Run: headless pygame with SDL's dummy video driver; simulated clock (each Clock.tick advances the game by its frame time, no real sleeping); random seed 0; keys injected as events and as key.get_pressed() state; no mouse input.
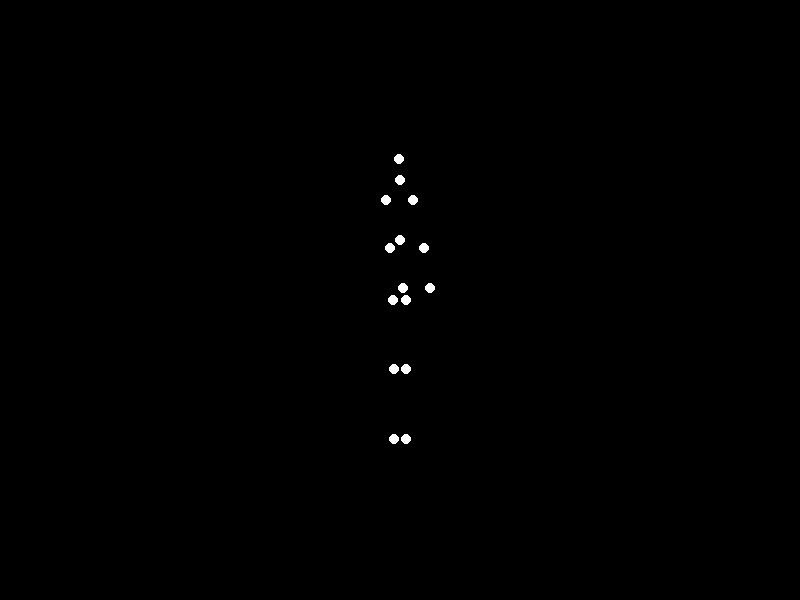
Frame 1 of 4 · flips 1–60 · no input
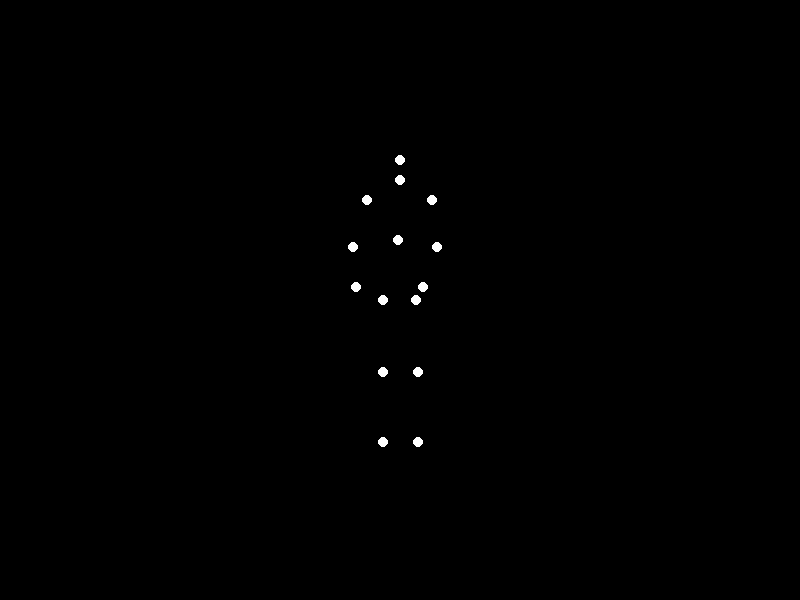
Frame 2 of 4 · flips 61–180 · tapped SPACE, RETURN · held RIGHT (→), D
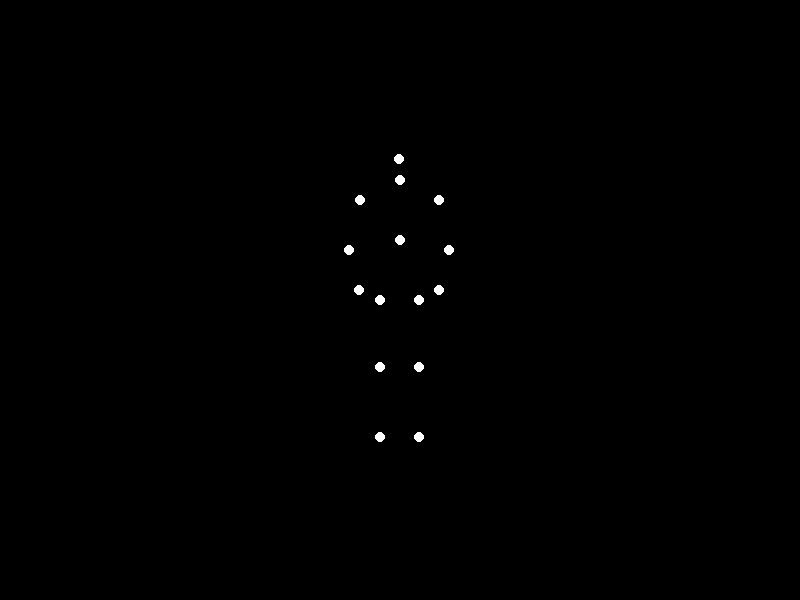
Frame 3 of 4 · flips 181–300 · held DOWN (↓), S
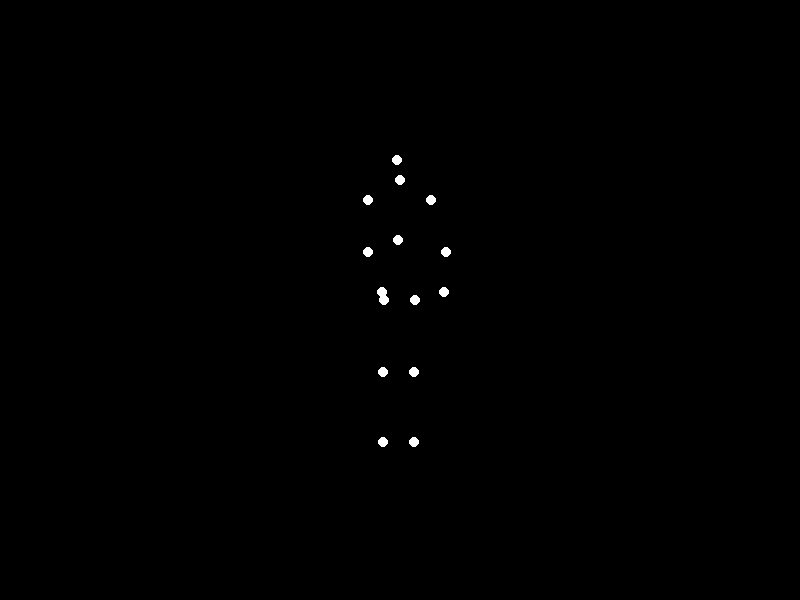
Frame 4 of 4 · flips 301–420 · held LEFT (←), A, UP (↑), W

The pygame program that drew these frames:


import pygame
import math

# Screen dimensions
SCREEN_WIDTH = 800
SCREEN_HEIGHT = 600
CENTER_X = SCREEN_WIDTH // 2
CENTER_Y = SCREEN_HEIGHT // 2

# Colors
BLACK = (0, 0, 0)
WHITE = (255, 255, 255)

# Dot properties
DOT_RADIUS = 5 # Size of the point-lights

# Animation properties
FPS = 60 # Frames per second for smooth animation
TURN_DURATION_SECONDS = 5 # How long one full 360-degree turn takes
TOTAL_FRAMES = FPS * TURN_DURATION_SECONDS # Total frames for one complete turn

# Scaling factor for 3D coordinates to screen pixels
# Adjust this value to change the overall size of the figure on the screen
SCALE = 200

# Initial relative 3D coordinates for the 15 points (x, y, z)
# The origin (0,0,0) is set approximately at the center of the hips.
# X-axis: horizontal (left/right), Y-axis: vertical (up/down), Z-axis: depth (forward/backward).
# Positive Z indicates points slightly in front of the center plane, simulating arms holding weight.
POINTS_3D_INITIAL = {
    "head":         [0.0, 0.70, 0.0],    # Top of head
    "neck":         [0.0, 0.60, 0.0],    # Base of neck
    "r_shoulder":   [-0.20, 0.50, 0.0],  # Right shoulder
    "l_shoulder":   [0.20, 0.50, 0.0],   # Left shoulder
    "r_elbow":      [-0.25, 0.25, 0.05], # Right elbow (slightly forward)
    "l_elbow":      [0.25, 0.25, 0.05],  # Left elbow (slightly forward)
    "r_wrist":      [-0.20, 0.05, 0.10], # Right wrist (more forward, implying holding weight)
    "l_wrist":      [0.20, 0.05, 0.10],  # Left wrist (more forward, implying holding weight)
    "spine":        [0.0, 0.30, 0.0],    # Mid-torso (approx T12)
    "r_hip":        [-0.10, 0.0, 0.0],   # Right hip (base)
    "l_hip":        [0.10, 0.0, 0.0],    # Left hip
    "r_knee":       [-0.10, -0.35, 0.0], # Right knee
    "l_knee":       [0.10, -0.35, 0.0],  # Left knee
    "r_ankle":      [-0.10, -0.70, 0.0], # Right ankle
    "l_ankle":      [0.10, -0.70, 0.0],  # Left ankle
}

# Ensure a consistent order of points for iteration
POINT_NAMES = list(POINTS_3D_INITIAL.keys())
initial_coords = [POINTS_3D_INITIAL[name] for name in POINT_NAMES]

# Function to rotate a 3D point (x, y, z) around the Y-axis (vertical axis) by 'angle'
# This simulates the main body turning movement.
def rotate_y(point, angle):
    x, y, z = point
    new_x = x * math.cos(angle) + z * math.sin(angle)
    new_z = -x * math.sin(angle) + z * math.cos(angle)
    return [new_x, y, new_z]

# Function to project a 3D point onto 2D screen coordinates
# This uses a simple orthographic projection, mapping 3D space to the 2D screen.
# Pygame's Y-axis increases downwards, so Y coordinates are inverted for display.
def project_to_2d(point, scale_factor):
    x, y, _ = point # Z-coordinate is used for depth calculations but not directly for 2D position in orthographic projection
    screen_x = int(CENTER_X + x * scale_factor)
    screen_y = int(CENTER_Y - y * scale_factor) # Invert Y for screen coordinates
    return (screen_x, screen_y)

# Initialize Pygame
pygame.init()
screen = pygame.display.set_mode((SCREEN_WIDTH, SCREEN_HEIGHT))
pygame.display.set_caption("Biological Motion: Happyman Turning Around")
clock = pygame.time.Clock()

running = True
frame_count = 0

while running:
    for event in pygame.event.get():
        if event.type == pygame.QUIT:
            running = False

    screen.fill(BLACK) # Fill the background with black

    # Calculate the overall body rotation angle for the current frame.
    # The modulo operator ensures the animation loops smoothly from 0 to 360 degrees.
    main_rotation_angle = (frame_count % TOTAL_FRAMES) / TOTAL_FRAMES * (2 * math.pi)

    current_coords = []
    for i, point_name in enumerate(POINT_NAMES):
        # Create a mutable copy of the initial 3D point for applying local offsets.
        p_temp = list(initial_coords[i])

        # Apply subtle biomechanical adjustments to points in their *local* coordinate system.
        # These sinusoidal movements add "naturalness" and "plausibility" to the motion.
        # The frequencies (multipliers of main_rotation_angle) control the speed of these movements.

        # Head movement: small wobble (side-to-side, up-down, forward-backward)
        if point_name == "head":
            p_temp[0] += 0.01 * math.sin(main_rotation_angle * 3) # Side-to-side wobble
            p_temp[1] += 0.005 * math.cos(main_rotation_angle * 6) # Up-down bobbing
            p_temp[2] += 0.01 * math.sin(main_rotation_angle * 1.5 + math.pi/2) # Slight forward/backward movement

        # Arm movements for "light weight": subtle vertical sway and forward/backward push/pull.
        # The Z-axis offsets for wrists and elbows are positive in initial_coords, implying arms
        # are already slightly forward, consistent with holding something.
        if point_name in ["r_elbow", "l_elbow", "r_wrist", "l_wrist"]:
            # Slight up/down movement, simulating arm swing for balance or holding item
            arm_y_offset = 0.015 * math.sin(main_rotation_angle * 2)
            p_temp[1] += arm_y_offset

            # Subtle forward/backward movement, as if adjusting grip or balance
            arm_z_offset = 0.01 * math.cos(main_rotation_angle * 2.5)
            p_temp[2] += arm_z_offset

            # Small side-to-side movement, slightly opening/closing arms
            arm_x_offset = 0.005 * math.sin(main_rotation_angle * 2)
            if point_name.startswith('r_'): # Right arm moves outward/inward
                p_temp[0] -= arm_x_offset
            else: # Left arm moves inward/outward
                p_temp[0] += arm_x_offset

        # Torso (spine) movement: subtle swaying for natural body core motion
        if point_name == "spine":
            p_temp[2] += 0.01 * math.sin(main_rotation_angle * 2) # Slight forward/backward sway
            p_temp[0] += 0.005 * math.cos(main_rotation_angle * 3) # Small side-to-side sway

        # Leg movements: subtle knee bend/straighten and weight shift.
        # While the figure is "turning around" without stepping, minor leg adjustments
        # add to the biomechanical plausibility.
        if point_name in ["r_knee", "l_knee", "r_ankle", "l_ankle"]:
            # Subtle up/down movement simulating slight knee bend/straighten
            leg_y_offset = 0.015 * math.sin(main_rotation_angle * 4 + math.pi/2)
            p_temp[1] += leg_y_offset

            # Slight Z movement to simulate subtle foot placement adjustments
            leg_z_offset = 0.01 * math.cos(main_rotation_angle * 4)
            p_temp[2] += leg_z_offset

            # Side-to-side movement for weight shift between legs
            leg_x_offset = 0.01 * math.sin(main_rotation_angle * 4)
            if point_name.startswith('r_'):
                p_temp[0] -= leg_x_offset # Right leg moves slightly outward/inward
            else:
                p_temp[0] += leg_x_offset # Left leg moves slightly inward/outward

        # After applying all local biomechanical offsets, apply the overall body rotation.
        # This ensures the local movements are correctly oriented relative to the turning body.
        p_rotated = rotate_y(p_temp, main_rotation_angle)
        current_coords.append(p_rotated)

    # Draw all the transformed points on the screen
    for p_3d in current_coords:
        screen_pos = project_to_2d(p_3d, SCALE)
        pygame.draw.circle(screen, WHITE, screen_pos, DOT_RADIUS)

    pygame.display.flip() # Update the full display Surface to the screen
    frame_count += 1 # Increment frame counter for animation progression
    clock.tick(FPS) # Control the frame rate to ensure smooth animation

pygame.quit() # Uninitialize Pygame modules when the loop finishes
